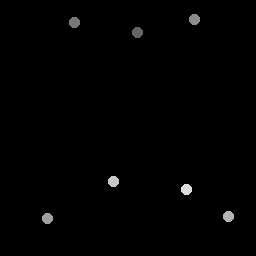

Data behind this chart, as committed beside it:
138, 33
75.25, 22.75
195, 20.25
48, 219
229, 217
114, 182
187, 190
